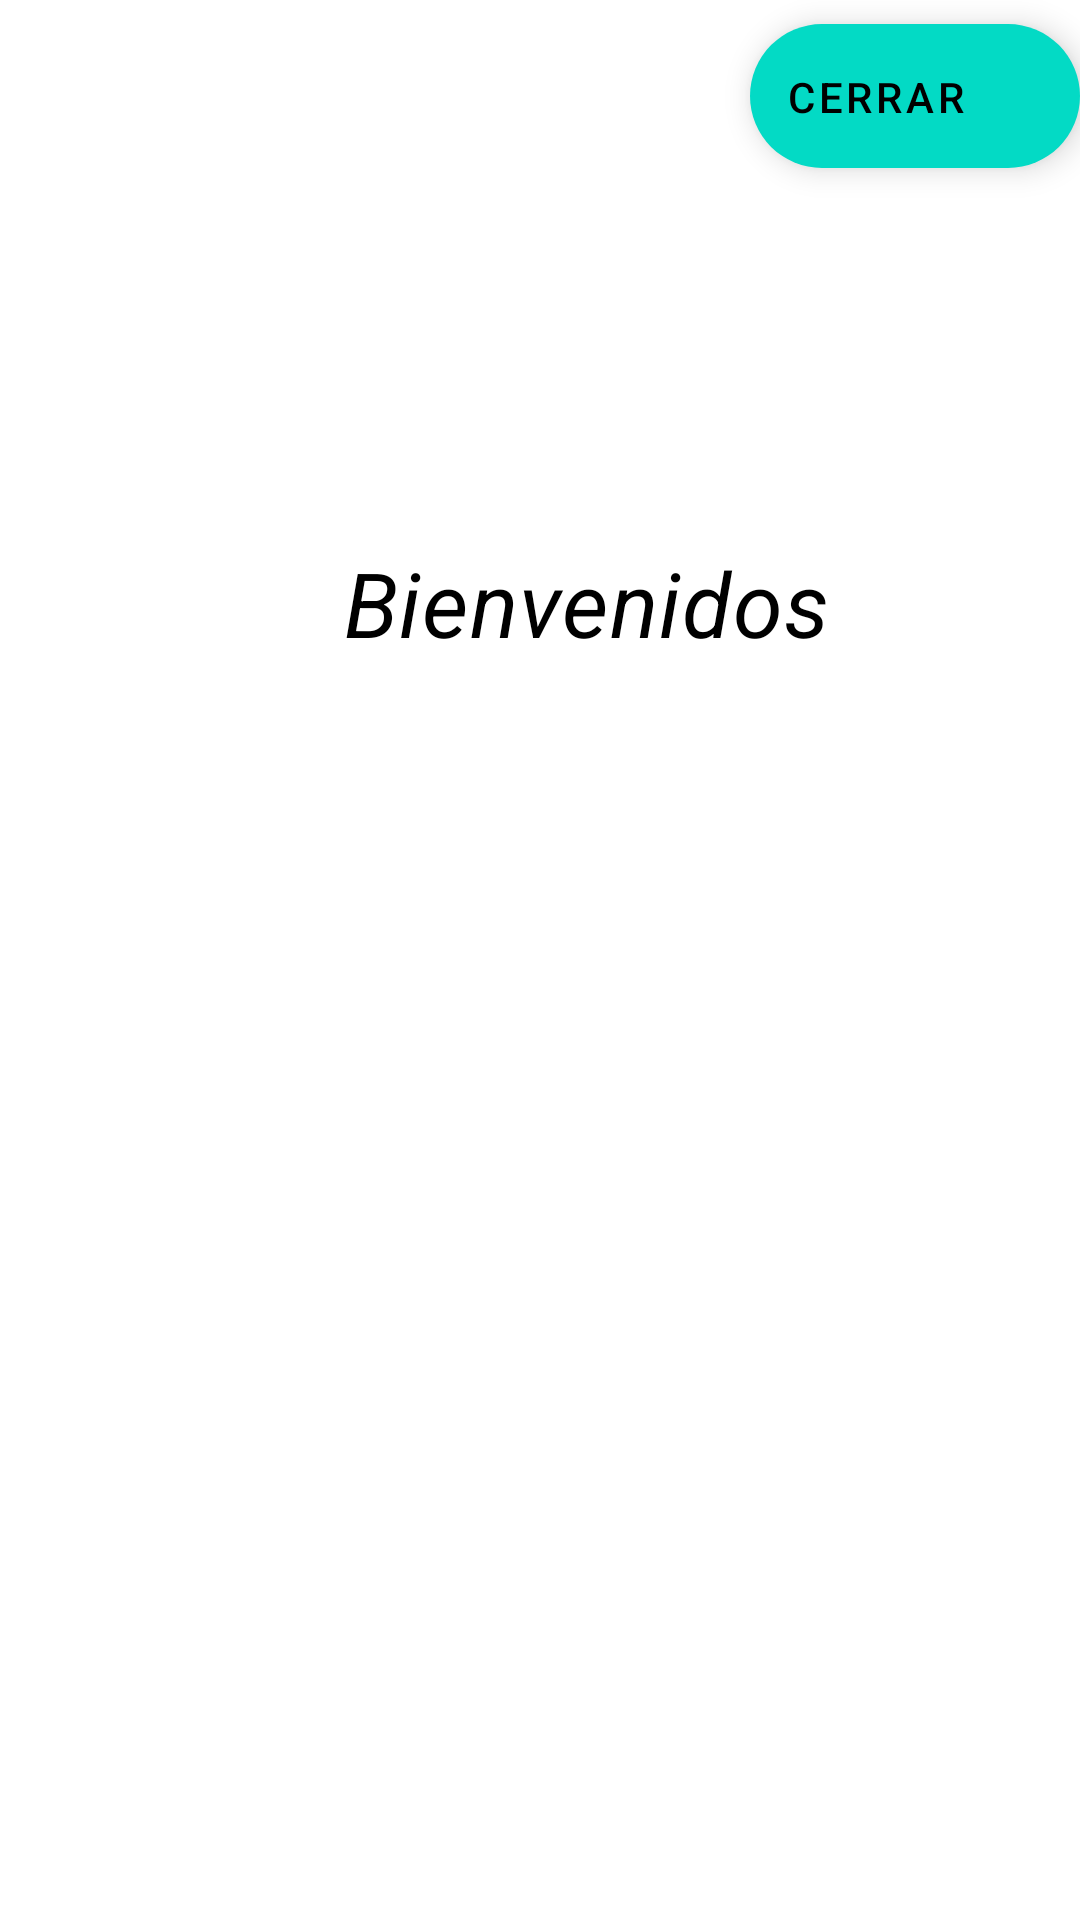

Layout XML and referenced resources for this Android screen:
<!-- AndroidManifest.xml: application theme Theme.PermissionApp -->
<!-- res/layout/fragment_show.xml -->
<?xml version="1.0" encoding="utf-8"?>
<LinearLayout xmlns:android="http://schemas.android.com/apk/res/android"
    xmlns:app="http://schemas.android.com/apk/res-auto"
    xmlns:tools="http://schemas.android.com/tools"
    android:layout_width="match_parent"
    android:layout_height="match_parent"
    android:orientation="vertical"
    tools:context=".ui.fragment.ShowFragment">
    <com.google.android.material.floatingactionbutton.ExtendedFloatingActionButton
        android:layout_width="wrap_content"
        android:id="@+id/logOut"
        android:layout_height="wrap_content"
        android:layout_marginTop="08dp"
        android:layout_marginLeft="250dp"
        android:text="Cerrar Sesion"
        />

    <LinearLayout
        android:layout_width="404dp"
        android:layout_height="504dp"
        android:layout_marginTop="60dp"
        android:orientation="vertical">

        <androidx.appcompat.widget.AppCompatTextView
            android:layout_width="371dp"
            android:layout_height="70dp"
            android:layout_marginStart="10dp"
            android:layout_marginTop="50dp"
            android:textColor="@color/black"
            android:gravity="center"
            android:padding="10dp"
            android:textAppearance="?attr/textAppearanceBody2"
            android:textSize="30dp"
            android:textStyle="italic"
            android:text="@string/txt_welcome"
            />

        <androidx.appcompat.widget.AppCompatImageView
            android:id="@+id/eventScan"
            android:layout_width="match_parent"
            android:layout_height="334dp" />

        <androidx.appcompat.widget.AppCompatTextView
            android:id="@+id/tex_scan"
            android:layout_width="match_parent"
            android:layout_height="40dp"
            android:gravity="center"
            android:padding="10dp"
            android:textAppearance="?attr/textAppearanceBody2"
            android:textSize="15dp"
            android:textStyle="italic"
            android:visibility="gone"
            android:text="@string/txt_btn_scan"

            />


    </LinearLayout>

    <com.google.android.material.floatingactionbutton.FloatingActionButton
        android:layout_marginTop="90dp"
        android:src="@drawable/scan_qr"
        android:id="@+id/fab"
        android:visibility="gone"
        android:layout_width="wrap_content"
        android:layout_height="wrap_content"
        android:layout_gravity="bottom|end"
        android:layout_marginEnd="@dimen/fab_margin"
        android:layout_marginBottom="16dp" />

</LinearLayout>
<!-- resources referenced by this layout -->
<resources>
  <color name="black">#FF000000</color>
  <string name="txt_btn_scan">Oprima el boton para escanear</string>
  <string name="txt_welcome">Bienvenidos</string>
  <style name="Theme.PermissionApp" parent="Theme.MaterialComponents.DayNight.DarkActionBar">
          
          <item name="colorPrimary">@color/teal_200</item>
          <item name="colorPrimaryVariant">@color/teal_700</item>
          <item name="colorOnPrimary">@color/white</item>
          
          <item name="colorSecondary">@color/teal_200</item>
          <item name="colorSecondaryVariant">@color/teal_700</item>
          <item name="colorOnSecondary">@color/black</item>
          
          <item name="android:statusBarColor" tools:targetApi="l">?attr/colorPrimaryVariant</item>
          
      </style>
  <color name="teal_200">#FF03DAC5</color>
  <color name="teal_700">#FF018786</color>
  <color name="white">#FFFFFFFF</color>
</resources>
